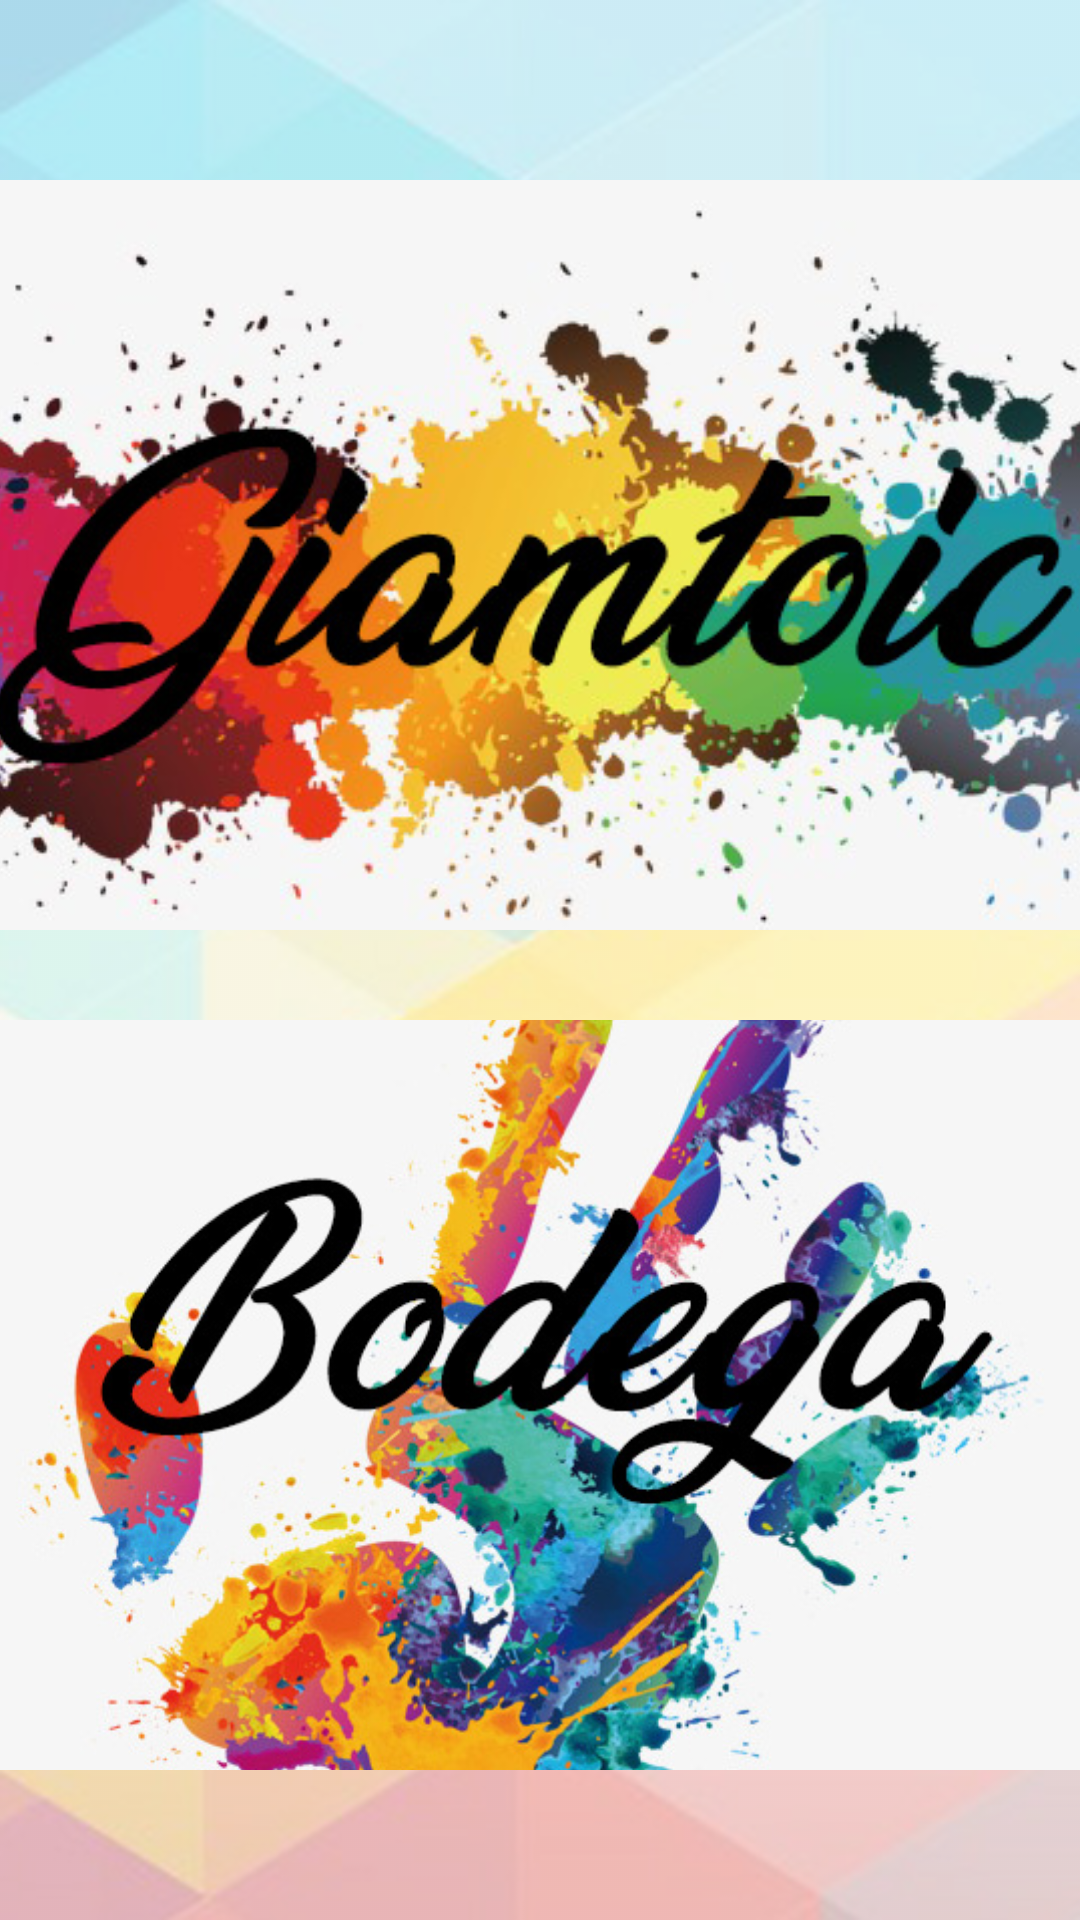

Android layout source for this screen:
<!-- AndroidManifest.xml: application theme AppTheme -->
<!-- res/layout/fragment_friends.xml -->
<?xml version="1.0" encoding="utf-8"?>
<LinearLayout xmlns:android="http://schemas.android.com/apk/res/android"
    android:orientation="vertical" android:layout_width="match_parent"
    android:layout_height="match_parent"
    android:background="@drawable/b">

    <ImageButton
        android:id="@+id/friend_btn"
        android:layout_width="fill_parent"
        android:layout_height="250dp"
        android:layout_marginTop="60dp"
        android:scaleType="centerCrop"
        android:src="@drawable/giamtoic"
        android:background="@color/transparent"/>

    <ImageButton
        android:id="@+id/gallery_btn"
        android:src="@drawable/bodega"
        android:layout_width="fill_parent"
        android:layout_marginTop="30dp"
        android:layout_height="250dp"
        android:scaleType="centerCrop"
        android:background="@color/transparent"
        />
</LinearLayout>
<!-- resources referenced by this layout -->
<resources>
  <color name="transparent">#0000</color>
  <!-- drawable b: png bitmap (drawable, 238521 bytes) -->
  <!-- drawable bodega: jpg bitmap (drawable, 141492 bytes) -->
  <!-- drawable giamtoic: jpg bitmap (drawable, 99814 bytes) -->
  <style name="AppTheme" parent="Theme.AppCompat.Light.NoActionBar">
          
          <item name="colorPrimary">@color/colorPrimary</item>
          <item name="colorPrimaryDark">@color/colorPrimaryDark</item>
          <item name="colorAccent">@color/colorAccent</item>
      </style>
  <color name="colorPrimary">#3F51B5</color>
  <color name="colorPrimaryDark">#303F9F</color>
  <color name="colorAccent">#FF4081</color>
</resources>
